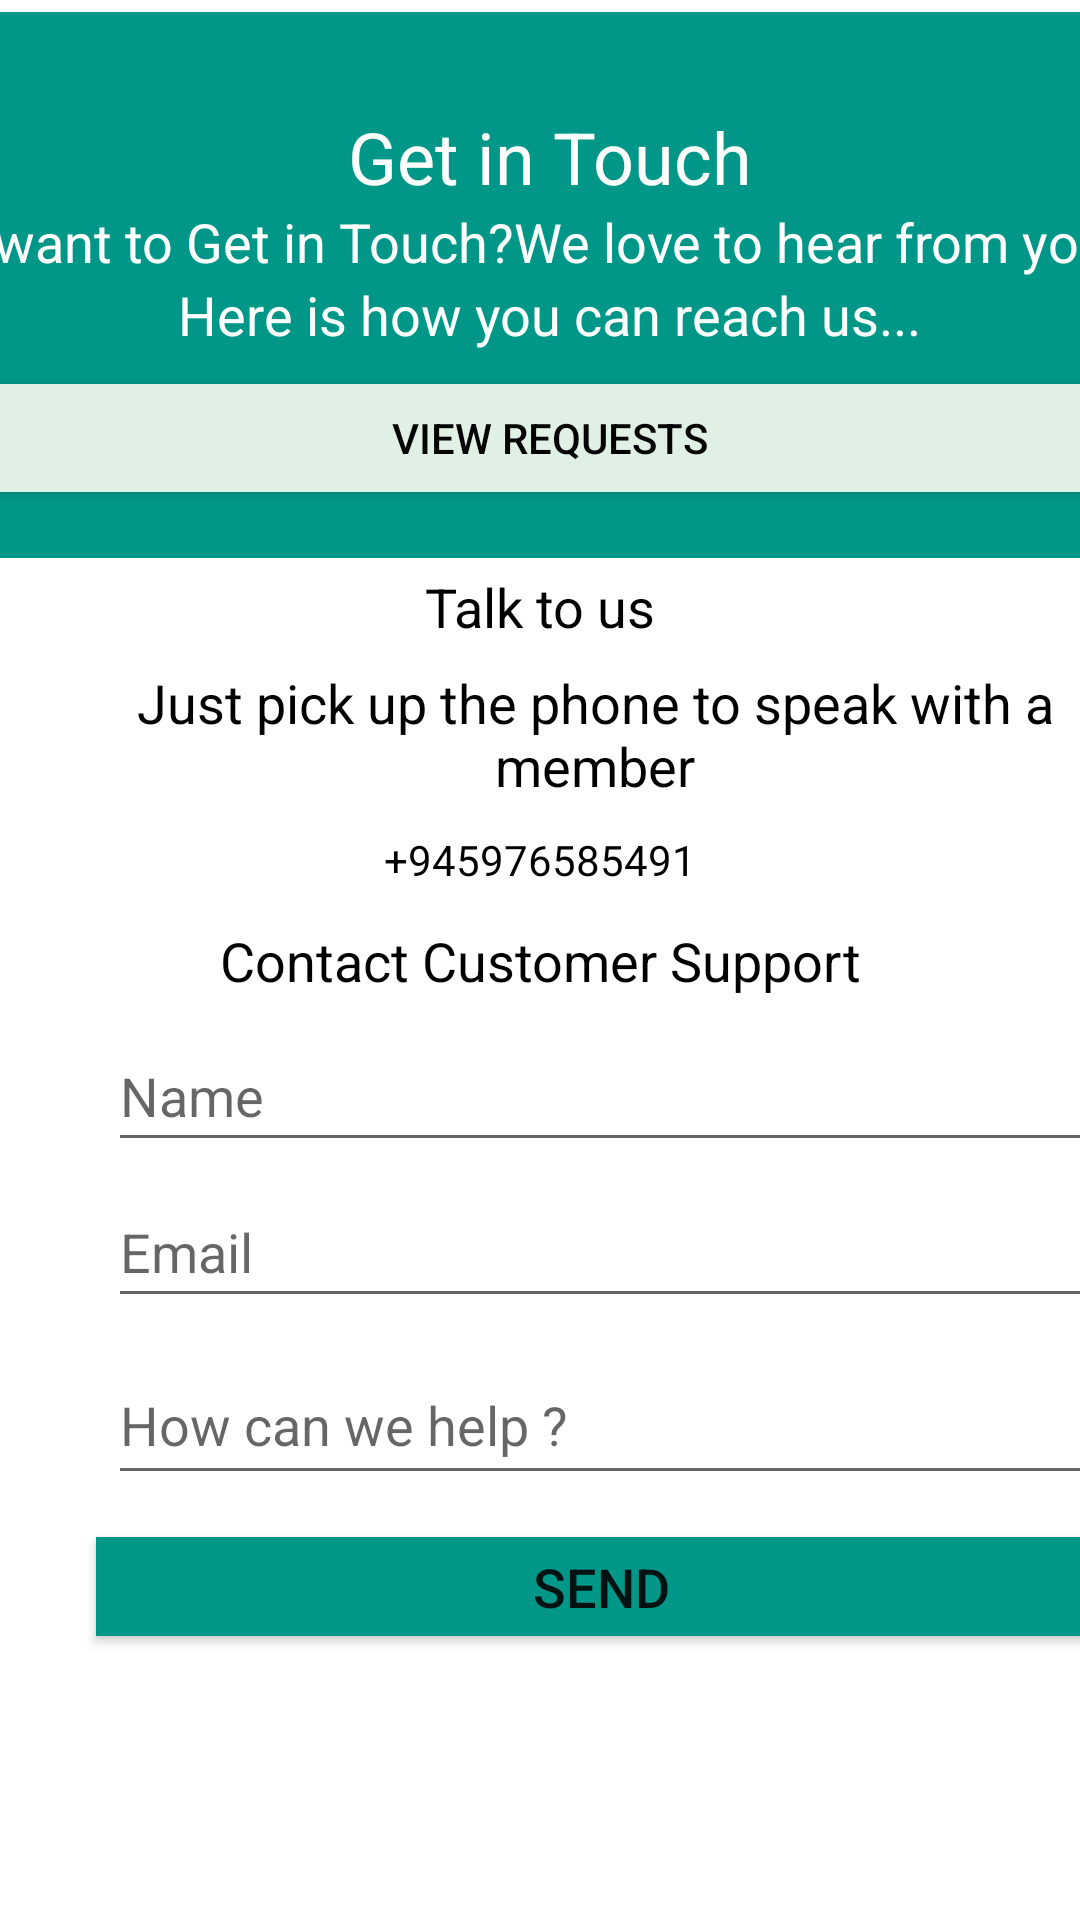

This screen was rendered from an Android layout file. Write that file and the resources it references.
<!-- AndroidManifest.xml: application theme AppTheme -->
<!-- res/layout/activity_help_center.xml -->
<?xml version="1.0" encoding="utf-8"?>
<androidx.constraintlayout.widget.ConstraintLayout xmlns:android="http://schemas.android.com/apk/res/android"
    xmlns:app="http://schemas.android.com/apk/res-auto"
    xmlns:tools="http://schemas.android.com/tools"
    android:layout_width="match_parent"
    android:layout_height="match_parent"
    tools:context=".HelpCenterActivity">


    <EditText
        android:id="@+id/editTextPName"
        android:layout_width="334dp"
        android:layout_height="47dp"
        android:layout_marginStart="36dp"
        android:layout_marginTop="8dp"
        android:ems="10"
        android:hint="Name"
        android:inputType="textPersonName"
        app:layout_constraintStart_toStartOf="parent"
        app:layout_constraintTop_toBottomOf="@+id/textView8" />

    <EditText
        android:id="@+id/editTextPemail"
        android:layout_width="334dp"
        android:layout_height="47dp"
        android:layout_marginStart="36dp"
        android:layout_marginTop="52dp"
        android:ems="10"
        android:hint="Email "
        android:inputType="textPersonName"
        android:textAlignment="textStart"
        app:layout_constraintStart_toStartOf="parent"
        app:layout_constraintTop_toTopOf="@+id/editTextPName" />

    <EditText
        android:id="@+id/editTextPmsg"
        android:layout_width="334dp"
        android:layout_height="50dp"
        android:layout_marginStart="36dp"
        android:layout_marginTop="56dp"
        android:ems="10"
        android:hint="How can we help ?"
        android:inputType="textPersonName"
        app:layout_constraintStart_toStartOf="parent"
        app:layout_constraintTop_toTopOf="@+id/editTextPemail" />

    <Button
        android:id="@+id/btnsend"
        android:layout_width="337dp"
        android:layout_height="33dp"
        android:layout_marginStart="32dp"
        android:layout_marginTop="64dp"
        android:background="#009688"
        android:text="send"
        android:textAlignment="center"
        android:textSize="18sp"
        app:layout_constraintStart_toStartOf="parent"
        app:layout_constraintTop_toTopOf="@+id/editTextPmsg" />

    <TextView
        android:id="@+id/textView8"
        android:layout_width="wrap_content"
        android:layout_height="wrap_content"
        android:layout_marginTop="12dp"
        android:text="@string/job_helpcenter7"
        android:textColor="@android:color/background_dark"
        android:textSize="18sp"
        app:layout_constraintEnd_toEndOf="parent"
        app:layout_constraintStart_toStartOf="parent"
        app:layout_constraintTop_toBottomOf="@+id/textView13" />

    <TextView
        android:id="@+id/textView9"
        android:layout_width="wrap_content"
        android:layout_height="wrap_content"
        android:layout_marginTop="186dp"
        android:text="@string/job_helpcenter8"
        android:textAlignment="center"
        android:textColor="@android:color/background_dark"
        android:textSize="18sp"
        app:layout_constraintEnd_toEndOf="parent"
        app:layout_constraintStart_toStartOf="parent"
        app:layout_constraintTop_toTopOf="@+id/linearLayout3" />

    <TextView
        android:id="@+id/textView13"
        android:layout_width="wrap_content"
        android:layout_height="wrap_content"
        android:layout_marginTop="55dp"

        android:text="@string/job_helpcenter13"
        android:textAlignment="center"
        android:textColor="@android:color/background_dark"
        android:textSize="14sp"
        app:layout_constraintEnd_toEndOf="parent"
        app:layout_constraintStart_toStartOf="parent"
        app:layout_constraintTop_toTopOf="@+id/textView14" />

    <TextView
        android:id="@+id/textView14"
        android:layout_width="365dp"
        android:layout_height="43dp"

        android:layout_marginStart="16dp"
        android:layout_marginTop="32dp"
        android:text="@string/job_helpcenter14"
        android:textAlignment="center"
        android:textColor="@android:color/background_dark"
        android:textSize="18sp"
        app:layout_constraintStart_toStartOf="parent"
        app:layout_constraintTop_toTopOf="@+id/textView9" />

    <LinearLayout
        android:id="@+id/linearLayout3"
        android:layout_width="402dp"
        android:layout_height="182dp"
        android:layout_marginTop="4dp"
        android:background="#FFFFFF"
        android:backgroundTint="#009688"
        android:orientation="vertical"
        app:layout_constraintEnd_toEndOf="parent"
        app:layout_constraintHorizontal_bias="0.444"
        app:layout_constraintStart_toStartOf="parent"
        app:layout_constraintTop_toTopOf="parent">


        <TextView
            android:id="@+id/textView"
            android:layout_width="match_parent"
            android:layout_height="wrap_content"
            android:layout_marginTop="32dp"
            android:text="@string/job_helpcenter1"
            android:textAlignment="center"
            android:textColor="#fcfffc"
            android:textSize="24sp"
            app:layout_constraintEnd_toEndOf="parent"
            app:layout_constraintStart_toStartOf="parent"
            app:layout_constraintTop_toTopOf="parent" />

        <TextView
            android:id="@+id/textView2"
            android:layout_width="wrap_content"
            android:layout_height="wrap_content"
            android:layout_marginStart="16dp"
            android:text="@string/job_helpcenter2"
            android:textAlignment="center"
            android:textColor="#fcfffc"
            android:textSize="18sp"
            app:layout_constraintStart_toStartOf="parent" />

        <TextView
            android:id="@+id/textView3"
            android:layout_width="match_parent"
            android:layout_height="wrap_content"
            android:text="@string/job_helpcenter3"
            android:textAlignment="center"
            android:textColor="#fcfffc"
            android:textSize="18sp"
            app:layout_constraintEnd_toEndOf="parent"
            app:layout_constraintHorizontal_bias="0.496"
            app:layout_constraintStart_toStartOf="parent"
            app:layout_constraintTop_toBottomOf="@+id/textView2" />

        <Button
            android:id="@+id/btnview"
            android:layout_width="match_parent"
            android:layout_height="wrap_content"
            android:layout_marginTop="5dp"
            android:backgroundTint="#e1f0e5"
            android:text="@string/job_viewreq1"
            android:textColor="#040404" />

    </LinearLayout>

    <androidx.constraintlayout.widget.Group
        android:id="@+id/group"
        android:layout_width="wrap_content"
        android:layout_height="wrap_content" />


</androidx.constraintlayout.widget.ConstraintLayout>
<!-- resources referenced by this layout -->
<resources>
  <string name="job_helpcenter1">Get in Touch</string>
  <string name="job_helpcenter13">+945976585491</string>
  <string name="job_helpcenter14">Just pick up the phone to speak with a member  </string>
  <string name="job_helpcenter2">want to Get in Touch?We love to hear from you</string>
  <string name="job_helpcenter3">Here is how you can reach us...</string>
  <string name="job_helpcenter7">Contact Customer Support</string>
  <string name="job_helpcenter8">Talk to us</string>
  <string name="job_viewreq1">View Requests</string>
  <style name="AppTheme" parent="Theme.AppCompat.Light.DarkActionBar">
          
          <item name="colorPrimary">@color/colorPrimary</item>
          <item name="colorPrimaryDark">@color/colorPrimaryDark</item>
          <item name="colorAccent">@color/colorAccent</item>
          <item name="android:windowBackground">@drawable/backwall</item>
  
  
      </style>
  <color name="colorPrimary">#0277BD</color>
  <color name="colorPrimaryDark">#3700B3</color>
  <color name="colorAccent">#03DAC5</color>
</resources>
